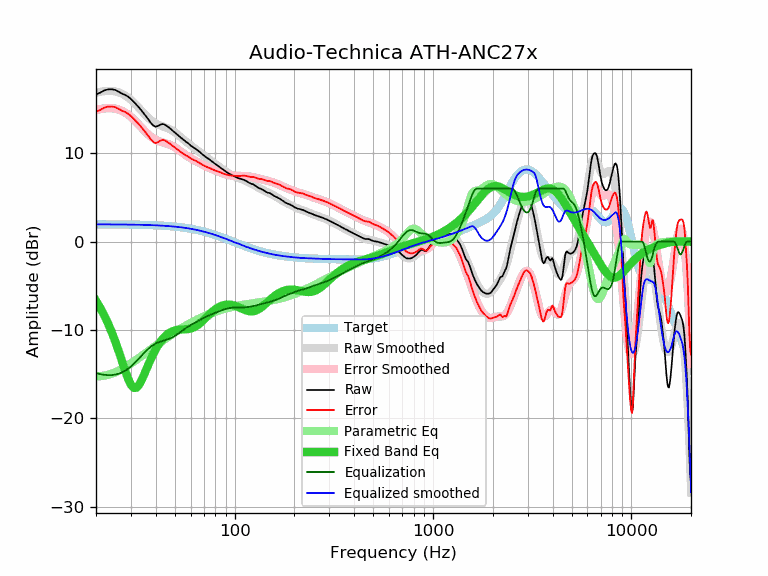

The data file committed next to this chart (first rows):
frequency, raw, error, smoothed, error_smoothed, equalization, parametric_eq, equalized_raw, equalized_smoothed, target
20, 16.65, 14.70, 16.84, 14.88, -14.88, -6.69, 1.78, 1.96, 1.96
21, 16.86, 14.91, 16.95, 15.00, -15.00, -7.48, 1.87, 1.96, 1.96
22, 17.11, 15.16, 17.03, 15.08, -15.08, -8.34, 2.04, 1.96, 1.95
23, 17.23, 15.28, 17.06, 15.11, -15.11, -9.26, 2.12, 1.95, 1.95
24, 17.24, 15.29, 17.05, 15.10, -15.10, -10.24, 2.14, 1.95, 1.95
25, 17.17, 15.23, 17.00, 15.05, -15.05, -11.28, 2.12, 1.95, 1.95
26, 16.96, 15.02, 16.90, 14.96, -14.96, -12.37, 2.01, 1.94, 1.94
27, 16.76, 14.82, 16.75, 14.81, -14.81, -13.48, 1.95, 1.94, 1.94
28, 16.61, 14.68, 16.56, 14.62, -14.62, -14.55, 2.00, 1.94, 1.94
29, 16.41, 14.48, 16.32, 14.39, -14.39, -15.49, 2.03, 1.93, 1.93
30, 16.14, 14.22, 16.05, 14.12, -14.12, -16.20, 2.02, 1.93, 1.93
31, 15.82, 13.90, 15.75, 13.83, -13.83, -16.55, 2.00, 1.92, 1.92
32, 15.49, 13.58, 15.43, 13.52, -13.52, -16.53, 1.98, 1.92, 1.92
33, 15.16, 13.25, 15.11, 13.20, -13.20, -16.20, 1.97, 1.91, 1.91
34, 14.81, 12.91, 14.79, 12.88, -12.88, -15.66, 1.93, 1.90, 1.90
35, 14.45, 12.56, 14.48, 12.58, -12.58, -15.02, 1.87, 1.90, 1.90
36, 14.09, 12.21, 14.19, 12.31, -12.31, -14.37, 1.79, 1.89, 1.89
37, 13.72, 11.85, 13.94, 12.06, -12.06, -13.74, 1.66, 1.88, 1.88
38, 13.38, 11.51, 13.72, 11.85, -11.85, -13.16, 1.54, 1.87, 1.87
39, 13.11, 11.25, 13.53, 11.67, -11.67, -12.64, 1.44, 1.86, 1.86
40, 13.00, 11.16, 13.38, 11.53, -11.53, -12.18, 1.47, 1.85, 1.85
41, 13.08, 11.25, 13.26, 11.42, -11.42, -11.77, 1.66, 1.84, 1.84
42, 13.22, 11.40, 13.16, 11.33, -11.33, -11.42, 1.89, 1.82, 1.82
43, 13.30, 11.49, 13.07, 11.26, -11.26, -11.11, 2.04, 1.81, 1.81
44, 13.28, 11.49, 12.99, 11.20, -11.20, -10.86, 2.09, 1.80, 1.80
45, 13.17, 11.39, 12.92, 11.13, -11.13, -10.64, 2.04, 1.78, 1.78
46, 13.02, 11.26, 12.83, 11.06, -11.06, -10.46, 1.96, 1.77, 1.77
47, 12.86, 11.11, 12.74, 10.99, -10.99, -10.32, 1.88, 1.75, 1.75
48, 12.67, 10.94, 12.63, 10.89, -10.89, -10.20, 1.78, 1.73, 1.73
49, 12.50, 10.79, 12.50, 10.79, -10.79, -10.11, 1.72, 1.72, 1.72
50, 12.33, 10.64, 12.37, 10.67, -10.67, -10.05, 1.66, 1.70, 1.70
51, 12.17, 10.50, 12.22, 10.54, -10.54, -10.00, 1.63, 1.68, 1.68
52, 12.01, 10.36, 12.07, 10.41, -10.41, -9.97, 1.60, 1.66, 1.66
53, 11.85, 10.22, 11.91, 10.27, -10.27, -9.95, 1.58, 1.64, 1.64
54, 11.70, 10.09, 11.75, 10.14, -10.14, -9.94, 1.57, 1.61, 1.61
55, 11.56, 9.97, 11.60, 10.01, -10.01, -9.93, 1.56, 1.59, 1.59
56, 11.41, 9.85, 11.44, 9.88, -9.88, -9.93, 1.53, 1.56, 1.57
57, 11.28, 9.74, 11.30, 9.76, -9.76, -9.91, 1.52, 1.54, 1.54
58, 11.17, 9.66, 11.16, 9.65, -9.65, -9.90, 1.53, 1.51, 1.51
59, 11.03, 9.55, 11.03, 9.54, -9.54, -9.87, 1.49, 1.49, 1.49
60, 10.87, 9.42, 10.90, 9.45, -9.45, -9.83, 1.43, 1.46, 1.46
61, 10.77, 9.34, 10.78, 9.35, -9.35, -9.78, 1.42, 1.43, 1.43
62, 10.66, 9.26, 10.66, 9.26, -9.26, -9.72, 1.40, 1.40, 1.40
63, 10.55, 9.18, 10.55, 9.18, -9.18, -9.64, 1.38, 1.37, 1.37
64, 10.46, 9.13, 10.43, 9.09, -9.09, -9.55, 1.37, 1.34, 1.34
65, 10.34, 9.04, 10.32, 9.01, -9.01, -9.45, 1.33, 1.31, 1.31
66, 10.23, 8.96, 10.20, 8.93, -8.93, -9.34, 1.30, 1.27, 1.27
67, 10.10, 8.87, 10.09, 8.85, -8.85, -9.22, 1.25, 1.24, 1.24
68, 9.97, 8.77, 9.98, 8.78, -8.78, -9.09, 1.20, 1.20, 1.20
69, 9.85, 8.69, 9.87, 8.70, -8.70, -8.96, 1.15, 1.17, 1.17
70, 9.74, 8.61, 9.76, 8.63, -8.63, -8.83, 1.11, 1.13, 1.13
71, 9.63, 8.54, 9.65, 8.56, -8.56, -8.69, 1.08, 1.10, 1.10
72, 9.53, 8.48, 9.55, 8.49, -8.49, -8.56, 1.04, 1.06, 1.06
73, 9.44, 8.42, 9.45, 8.43, -8.43, -8.43, 1.02, 1.02, 1.02
74, 9.36, 8.38, 9.35, 8.36, -8.36, -8.30, 1.00, 0.98, 0.98
75, 9.26, 8.32, 9.25, 8.31, -8.31, -8.17, 0.96, 0.94, 0.94
76, 9.15, 8.25, 9.15, 8.25, -8.25, -8.05, 0.91, 0.90, 0.90
77, 9.05, 8.19, 9.06, 8.19, -8.19, -7.94, 0.86, 0.86, 0.86
78, 8.96, 8.14, 8.97, 8.14, -8.14, -7.84, 0.82, 0.82, 0.82
79, 8.86, 8.08, 8.88, 8.09, -8.09, -7.74, 0.77, 0.78, 0.78
... 553 more rows
